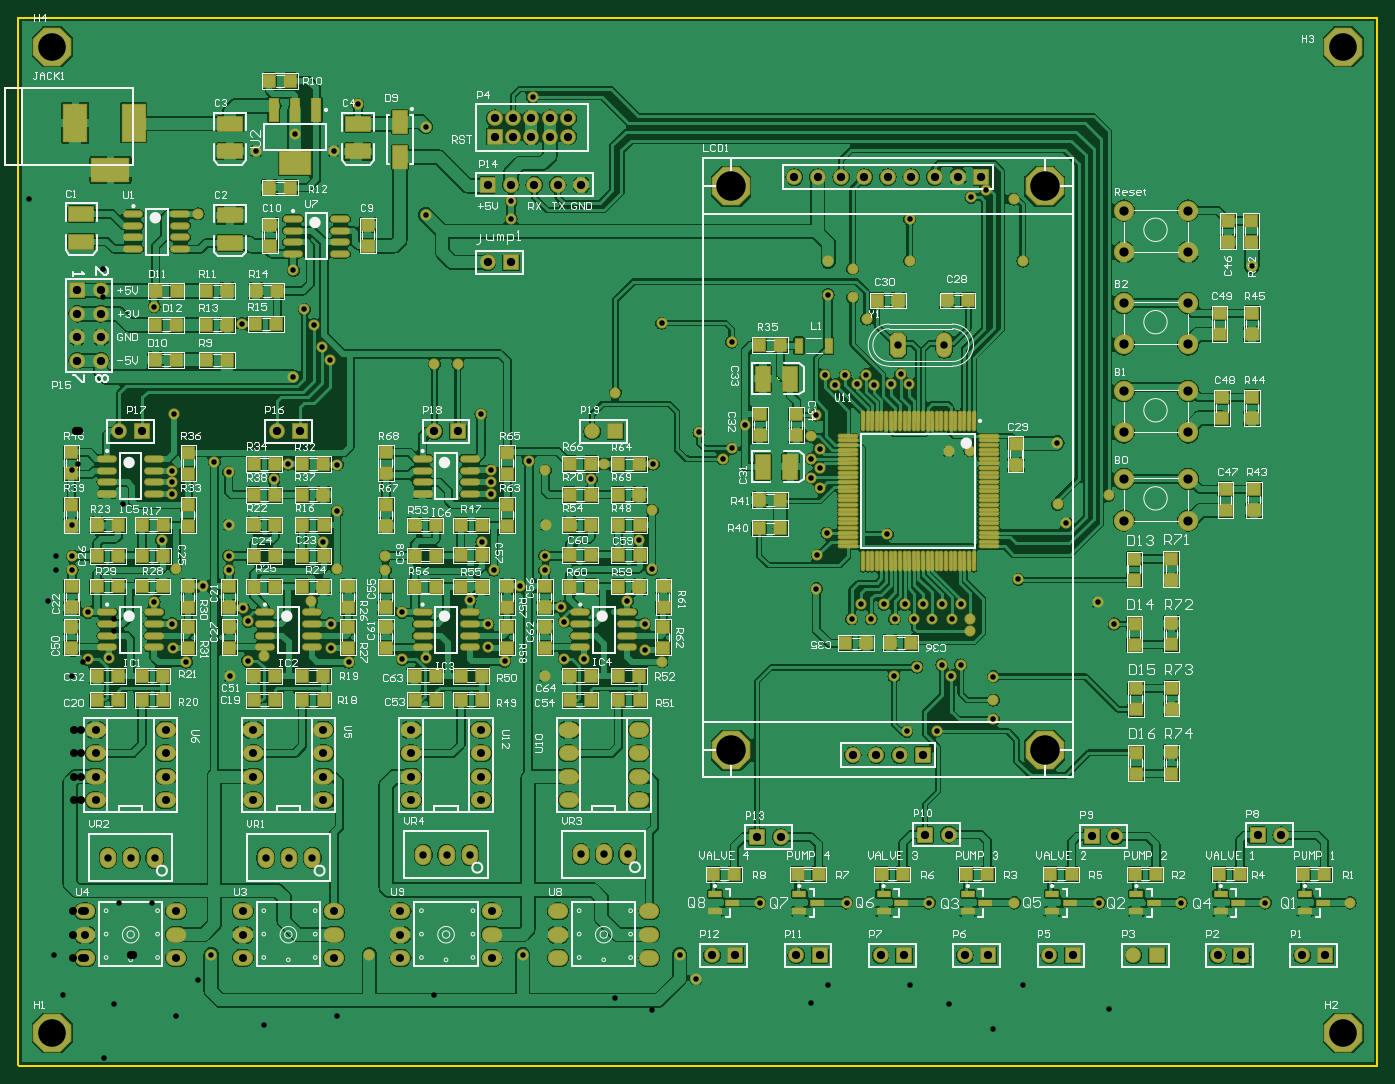
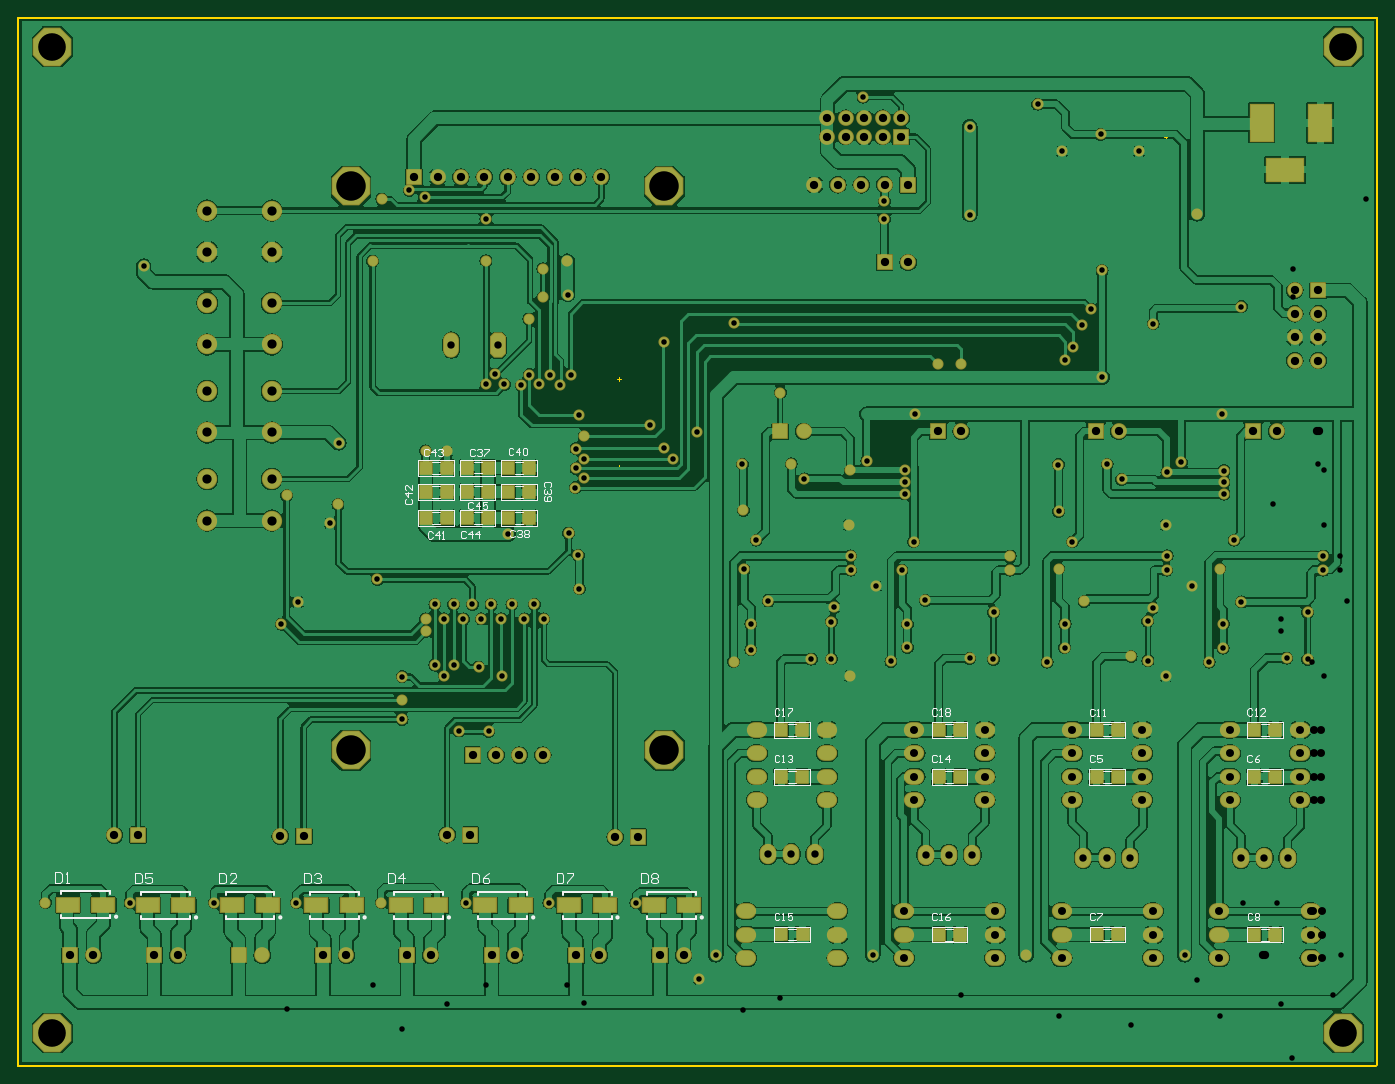
Circuit board: 12 layer files. Board 75.9 x 36.1 mm.
- drill: PCB2-RoundHoles.TXT (4071 bytes)
- drill: PCB2-SlotHoles.TXT (210 bytes)
- bottom_copper: PCB2.GBL (187154 bytes)
- bottom_silk: PCB2.GBO (14764 bytes)
- paste: PCB2.GBP (1240 bytes)
- bottom_mask: PCB2.GBS (9292 bytes)
- outline: PCB2.GKO (172 bytes)
- outline: PCB2.GM1 (457 bytes)
- top_copper: PCB2.GTL (306062 bytes)
- top_silk: PCB2.GTO (105148 bytes)
- paste: PCB2.GTP (8814 bytes)
- top_mask: PCB2.GTS (16861 bytes)

=== drill: PCB2-RoundHoles.TXT ===
M48
;Layer_Color=9474304
;FILE_FORMAT=2:4
INCH,LZ
;TYPE=PLATED
T1F00S00C0.0236
T2F00S00C0.0315
T3F00S00C0.0340
T4F00S00C0.0354
T5F00S00C0.0394
T7F00S00C0.1181
T8F00S00C0.1260
%
T01
X008199Y004724
X01497
X021516
X028228
X028937Y003711
X031646Y006959
X035364
X038898Y006959
X04253Y006959
X046161Y006959
X049658Y006959
X053261
X05688Y006959
X046791Y018868
X046102Y019813
X042697Y020778
X040238Y019705
X039429
X038632
X039016Y019085
X039843
X04063
X04063Y018553
X040238Y017116
X039429
X039833Y016654
X041634Y016614
Y01562
Y014793
X039203Y014301
X044724Y023199
X04438Y023976
X046565Y02436
X037106Y022707
X034518Y022756
X034104Y021801
X034065Y020374
X035984Y019705
X036949
X037835
X038258Y019085
X037411
X036407
X035581
X037382Y016634
X038366Y017028
X037933Y014282
X02747Y017264
X026732Y017776
Y018868
X025984Y019852
X027028Y021201
X026506Y022451
X027057Y02373
X023159Y019577
X023297Y018967
X023287Y017382
X024144Y017372
X02248Y016654
X020748Y017274
X020049Y017874
X020039Y018858
X019272Y019882
X020276Y021171
X019774Y022382
X020148Y024429
X02253Y023091
X022461Y021781
Y021171
X021399Y020493
X016362Y019364
X016368Y017352
X017382Y017402
X014075Y017244
X013327Y017854
X013307Y018878
X01249Y019839
X013573Y02123
X012992Y022382
X013583Y023681
X01565Y021772
Y021171
X008967
X008948Y021781
X008976Y023091
X007874Y020482
X009567Y019547
X009774Y018986
X009764Y017303
X010478Y01748
X008996Y016654
X007146Y017244
X006555Y017835
X006535Y018878
X005768Y019813
X006693Y02123
X006083Y022451
X006516Y024419
X002264Y021772
Y021171
X002943Y019364
X002933Y017352
X003839Y017411
X006516Y024931
Y025423
X006604Y027835
X005768Y032431
X009537Y031703
X012598Y031663
X012185Y032313
X011722Y033976
X012953Y030719
X013287Y030157
X011713Y029419
X011506Y025699
X010886Y025049
X008957Y025354
X008337Y025787
X013593Y025679
X020148Y025443
Y024931
X021772Y025837
X02248Y025443
X019734Y027835
X01875Y02998
X017746
X017372Y036358
Y040128
X013435Y039075
X011782Y039793
X010138Y039075
X007646Y03639
X021024Y036181
Y036929
X027451Y031722
X030453Y030915
X031024Y027382
X030453Y026378
X030059Y025925
X029045Y027057
X027096Y025699
X02501Y025709
X024449Y025069
X025472Y02876
X034065Y027795
X033858Y02689
X034203Y026368
X033858Y025925
X034203Y025522
X033848Y025128
X034232Y024695
X034419Y029508
X034872Y029094
X035295Y029498
X035797Y029114
X036539Y029071
X037264Y029104
X038031
X037667Y029537
X036201Y029528
X03622Y0319
X03562Y032825
X034567Y032943
X034577Y03437
X03562Y034045
X038051Y03439
Y036171
X040669Y037106
X041331Y037394
X0425Y037028
X042894Y03438
X044341Y026604
X04063Y02627
X039715Y02624
X052677Y034163
X021939Y041388
X014478Y041083
T02
X003789Y008878
X004789
X005789
X010528
X011528
X012528
X017266Y009006
X018266
X019266
X024005Y009026
X025005
X026005
X037549Y030787
X039533
T03
X002814Y004594
Y005594
Y006594
X006714
Y004594
X009553
Y005594
Y006594
X013453
Y004594
X016291
Y005594
Y006594
X020191
Y004594
X02303
Y005594
Y006594
X02693
Y004594
X02648Y011344
Y012344
Y013344
Y014344
X02348
Y013344
Y012344
Y011344
X019741
Y012344
Y013344
Y014344
X016741
Y013344
Y012344
Y011344
X013003
Y012344
Y013344
Y014344
X010003
Y013344
Y012344
Y011344
X006264
Y012344
Y013344
Y014344
X003264
Y013344
Y012344
Y011344
T04
X029608Y004705
X030608
X033211
X034211
X036813
X037813
X040415
X041415
X044018
X045018
X04762
X04862
X051222
X052222
X054825
X055825
X053929Y009843
X052929
X046841Y009793
X045841
X039715Y009862
X038715
X038623Y013269
X037623
X036623
X035623
X032535Y009764
X031535
X005262Y027096
X004262
X003485Y030126
X002485
Y031126
X003485
Y032126
X002485
Y033126
X003485
X011003Y027096
X012003
X017741
X018741
X020014Y034321
X021014
Y037638
X020014
X022014
X021889Y039695
X021101
X020314
X022676
X023463
X023014Y037638
X024014
X033123Y037969
X034123
X035123
X036123
X037123
X038123
X02548Y027096
X02448
X039123Y037969
X040123
X041123
X023463Y040482
X022676
X021889
X021101
X020314
T05
X047205Y023287
X049961
Y025059
Y027052
Y028824
Y030817
Y032589
Y034764
Y036535
X047205
Y034764
Y032589
Y030817
Y028824
Y027052
Y025059
T07
X001417Y001398
X056585
Y043543
X001417
T08
X043823Y013474
X030423
Y037569
X043823
M30

=== drill: PCB2-SlotHoles.TXT ===
M48
;Layer_Color=9474304
;FILE_FORMAT=2:4
INCH,LZ
;TYPE=PLATED
T6F00S00C0.0591
%
G90
G05
T06
G00X003567Y038285
M15
G01X004236
M16
G00X004902Y039951
M15
G01Y04062
M16
G00X002402Y039951
M15
G01Y04062
M16
M17
M30

=== bottom_copper: PCB2.GBL (187154 bytes, source omitted) ===
=== bottom_silk: PCB2.GBO (14764 bytes, source omitted) ===
=== paste: PCB2.GBP ===
G04 Layer_Color=128*
%FSTAX24Y24*%
%MOIN*%
G70*
G01*
G75*
%ADD14R,0.0500X0.0550*%
%ADD38R,0.0965X0.0591*%
D14*
X011958Y014339D02*
D03*
X011058D02*
D03*
X011958Y012339D02*
D03*
X011058D02*
D03*
X005219D02*
D03*
X004319D02*
D03*
X011948Y005599D02*
D03*
X011048D02*
D03*
X005219Y005589D02*
D03*
X004319D02*
D03*
X005219Y014339D02*
D03*
X004319D02*
D03*
X025435Y012339D02*
D03*
X024535D02*
D03*
X018696D02*
D03*
X017796D02*
D03*
X025425Y005599D02*
D03*
X024525D02*
D03*
X018696Y005589D02*
D03*
X017796D02*
D03*
X025435Y014339D02*
D03*
X024535D02*
D03*
X018696D02*
D03*
X017796D02*
D03*
X037955Y025551D02*
D03*
X038855D02*
D03*
X037104Y023396D02*
D03*
X036204D02*
D03*
X037104Y024498D02*
D03*
X036204D02*
D03*
X037104Y025541D02*
D03*
X036204D02*
D03*
X040627Y023396D02*
D03*
X039727D02*
D03*
X040627Y024498D02*
D03*
X039727D02*
D03*
X040627Y025541D02*
D03*
X039727D02*
D03*
X037955Y023406D02*
D03*
X038855D02*
D03*
X037955Y024508D02*
D03*
X038855D02*
D03*
D38*
X0544Y00687D02*
D03*
X055915D02*
D03*
X050984Y006841D02*
D03*
X0525D02*
D03*
X047382D02*
D03*
X048898D02*
D03*
X04378D02*
D03*
X045295D02*
D03*
X040177D02*
D03*
X041693D02*
D03*
X036575D02*
D03*
X038091D02*
D03*
X032973D02*
D03*
X034488D02*
D03*
X02937D02*
D03*
X030886D02*
D03*
M02*

=== bottom_mask: PCB2.GBS (9292 bytes, source omitted) ===
=== outline: PCB2.GKO ===
G04 Layer_Color=16711935*
%FSTAX24Y24*%
%MOIN*%
G70*
G01*
G75*
%ADD42C,0.0100*%
D42*
X-00003Y00003D02*
Y044764D01*
X058032D01*
Y0D02*
Y044764D01*
X0Y0D02*
X058032D01*
M02*

=== outline: PCB2.GM1 ===
G04 Layer_Color=16711935*
%FSTAX24Y24*%
%MOIN*%
G70*
G01*
G75*
%ADD41C,0.0039*%
D41*
X032372Y029272D02*
Y029429D01*
X032293Y02935D02*
X03245D01*
X002575Y035797D02*
X002733D01*
X002654Y035719D02*
Y035876D01*
X008927Y035738D02*
X009085D01*
X009006Y035659D02*
Y035817D01*
X008927Y039665D02*
X009085D01*
X009006Y039587D02*
Y039744D01*
X0144Y039656D02*
X014557D01*
X014478Y039577D02*
Y039734D01*
X032372Y025512D02*
Y025669D01*
X032293Y025591D02*
X03245D01*
M02*

=== top_copper: PCB2.GTL (306062 bytes, source omitted) ===
=== top_silk: PCB2.GTO (105148 bytes, source omitted) ===
=== paste: PCB2.GTP (8814 bytes, source omitted) ===
=== top_mask: PCB2.GTS (16861 bytes, source omitted) ===
